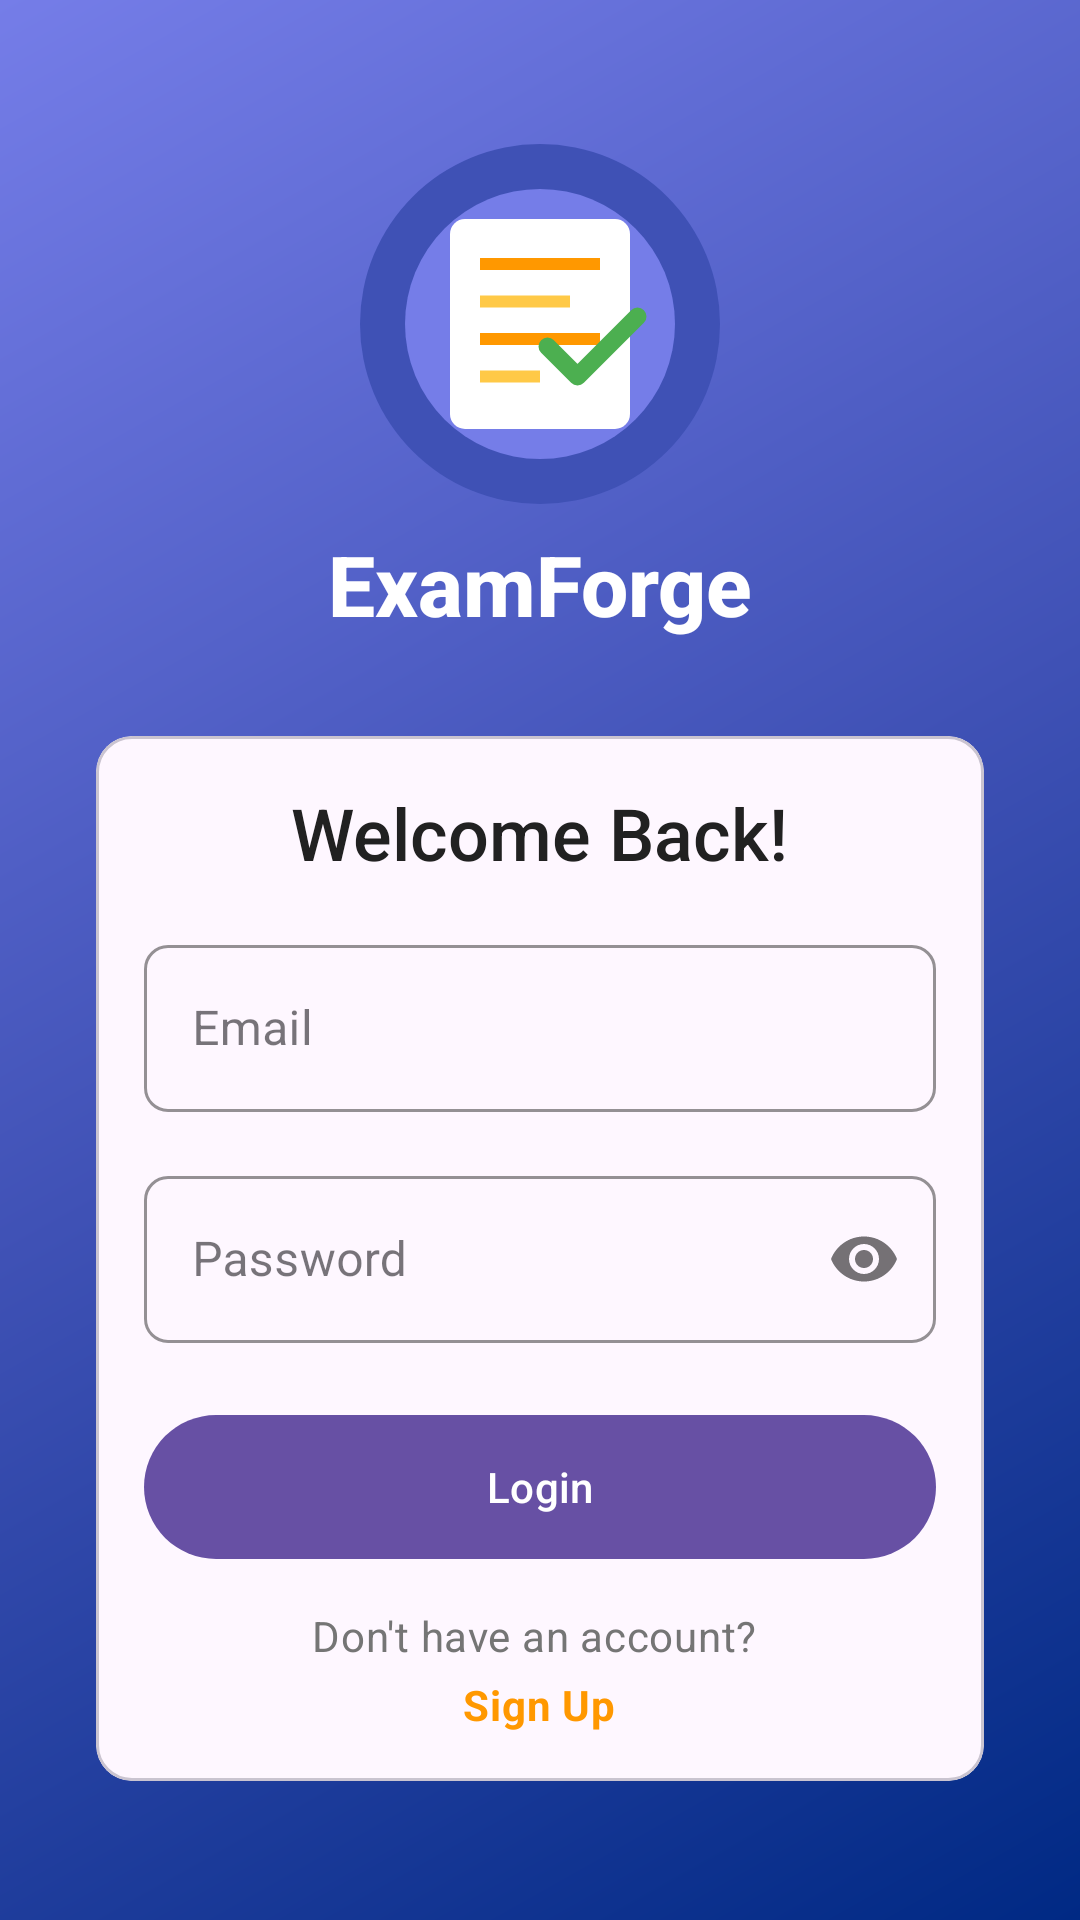

Here is an Android app screen rendered from its layout file. Give the layout XML and the strings, colors and styles it references.
<!-- AndroidManifest.xml: application theme Theme.ExamForge -->
<!-- res/layout/activity_login.xml -->
<?xml version="1.0" encoding="utf-8"?>
<androidx.constraintlayout.widget.ConstraintLayout
    xmlns:android="http://schemas.android.com/apk/res/android"
    xmlns:app="http://schemas.android.com/apk/res-auto"
    android:layout_width="match_parent"
    android:layout_height="match_parent"
    android:background="@drawable/bg_gradient">

    
    <ImageView
        android:id="@+id/ivLogo"
        android:layout_width="120dp"
        android:layout_height="120dp"
        android:src="@drawable/app_logo"
        android:contentDescription="App Logo"
        android:layout_marginTop="48dp"
        app:layout_constraintTop_toTopOf="parent"
        app:layout_constraintStart_toStartOf="parent"
        app:layout_constraintEnd_toEndOf="parent" />
        
    
    <TextView
        android:id="@+id/tvAppName"
        android:layout_width="wrap_content"
        android:layout_height="wrap_content"
        android:text="ExamForge"
        android:textAppearance="@style/TextAppearance.ExamForge.HeadlineMedium"
        android:textColor="@color/white"
        android:textStyle="bold"
        android:layout_marginTop="8dp"
        app:layout_constraintTop_toBottomOf="@id/ivLogo"
        app:layout_constraintStart_toStartOf="parent"
        app:layout_constraintEnd_toEndOf="parent" />

    
    <com.google.android.material.card.MaterialCardView
        android:id="@+id/cardViewLogin"
        android:layout_width="0dp"
        android:layout_height="wrap_content"
        style="@style/Widget.ExamForge.CardView"
        android:layout_margin="32dp"
        app:layout_constraintTop_toBottomOf="@id/tvAppName"
        app:layout_constraintStart_toStartOf="parent"
        app:layout_constraintEnd_toEndOf="parent">

        <LinearLayout
            android:layout_width="match_parent"
            android:layout_height="wrap_content"
            android:orientation="vertical"
            android:padding="16dp">

            <TextView
                android:layout_width="wrap_content"
                android:layout_height="wrap_content"
                android:text="Welcome Back!"
                android:textAppearance="@style/TextAppearance.ExamForge.HeadlineSmall"
                android:textColor="@color/text_primary"
                android:layout_gravity="center_horizontal"
                android:paddingBottom="16dp"/>

            <com.google.android.material.textfield.TextInputLayout
                style="@style/Widget.ExamForge.TextInputLayout"
                android:layout_width="match_parent"
                android:layout_height="wrap_content"
                android:hint="Email">
                <com.google.android.material.textfield.TextInputEditText
                    android:id="@+id/etEmail"
                    android:layout_width="match_parent"
                    android:layout_height="wrap_content"
                    android:inputType="textEmailAddress"/>
            </com.google.android.material.textfield.TextInputLayout>

            <com.google.android.material.textfield.TextInputLayout
                style="@style/Widget.ExamForge.TextInputLayout"
                android:layout_width="match_parent"
                android:layout_height="wrap_content"
                android:hint="Password"
                android:layout_marginTop="16dp"
                app:passwordToggleEnabled="true">
                <com.google.android.material.textfield.TextInputEditText
                    android:id="@+id/etPassword"
                    android:layout_width="match_parent"
                    android:layout_height="wrap_content"
                    android:inputType="textPassword"/>
            </com.google.android.material.textfield.TextInputLayout>

            <com.google.android.material.button.MaterialButton
                android:id="@+id/btnLogin"
                style="@style/Widget.ExamForge.Button"
                android:layout_width="match_parent"
                android:layout_height="wrap_content"
                android:text="Login"
                android:layout_marginTop="24dp"
                android:background="@drawable/rounded_button"/>

            <TextView
                android:id="@+id/tvSignUpLink"
                android:layout_width="wrap_content"
                android:layout_height="wrap_content"
                android:text="Don't have an account? "
                android:textAppearance="@style/TextAppearance.ExamForge.BodyMedium"
                android:layout_marginTop="16dp"
                android:layout_gravity="center_horizontal"/>
                
            <TextView
                android:id="@+id/tvSignUp"
                android:layout_width="wrap_content"
                android:layout_height="wrap_content"
                android:text="Sign Up"
                android:textAppearance="@style/TextAppearance.ExamForge.BodyMedium"
                android:textColor="@color/accent"
                android:textStyle="bold"
                android:layout_marginTop="4dp"
                android:layout_gravity="center_horizontal"/>
        </LinearLayout>
    </com.google.android.material.card.MaterialCardView>
</androidx.constraintlayout.widget.ConstraintLayout>
<!-- resources referenced by this layout -->
<resources>
  <color name="accent">#FF9800</color>
  <color name="text_primary">#212121</color>
  <color name="white">#FFFFFFFF</color>
  <!-- drawable bg_gradient (drawable) -->
  <?xml version="1.0" encoding="utf-8"?>
  <shape xmlns:android="http://schemas.android.com/apk/res/android">
      <gradient
          android:angle="135"
          android:startColor="@color/primary_dark"
          android:centerColor="@color/primary"
          android:endColor="@color/primary_light"
          android:type="linear" />
  </shape>
  <!-- drawable rounded_button (drawable) -->
  <?xml version="1.0" encoding="utf-8"?>
  <ripple xmlns:android="http://schemas.android.com/apk/res/android"
      android:color="?attr/colorControlHighlight">
      <item android:id="@android:id/mask">
          <shape android:shape="rectangle">
              <solid android:color="@color/accent" />
              <corners android:radius="24dp" />
          </shape>
      </item>
      <item>
          <shape android:shape="rectangle">
              <gradient
                  android:angle="0"
                  android:endColor="@color/accent_light"
                  android:startColor="@color/accent" 
                  android:type="linear" />
              <corners android:radius="24dp" />
          </shape>
      </item>
  </ripple>
  <style name="TextAppearance.ExamForge.BodyMedium" parent="TextAppearance.Material3.BodyMedium">
          <item name="fontFamily">sans-serif</item>
          <item name="android:fontFamily">sans-serif</item>
          <item name="android:textSize">14sp</item>
          <item name="android:textColor">@color/text_secondary</item>
      </style>
  <style name="TextAppearance.ExamForge.HeadlineMedium" parent="TextAppearance.Material3.HeadlineMedium">
          <item name="fontFamily">sans-serif-medium</item>
          <item name="android:fontFamily">sans-serif-medium</item>
          <item name="android:textSize">28sp</item>
          <item name="android:textColor">@color/text_primary</item>
      </style>
  <style name="TextAppearance.ExamForge.HeadlineSmall" parent="TextAppearance.Material3.HeadlineSmall">
          <item name="fontFamily">sans-serif-medium</item>
          <item name="android:fontFamily">sans-serif-medium</item>
          <item name="android:textSize">24sp</item>
          <item name="android:textColor">@color/text_primary</item>
      </style>
  <style name="Widget.ExamForge.TextInputLayout" parent="Widget.MaterialComponents.TextInputLayout.OutlinedBox">
          <item name="boxStrokeColor">@color/primary</item>
          <item name="boxStrokeWidth">1dp</item>
          <item name="boxCornerRadiusBottomEnd">8dp</item>
          <item name="boxCornerRadiusBottomStart">8dp</item>
          <item name="boxCornerRadiusTopEnd">8dp</item>
          <item name="boxCornerRadiusTopStart">8dp</item>
          <item name="hintTextColor">@color/primary</item>
      </style>
  <style name="Theme.ExamForge" parent="Base.Theme.ExamForge" />
  <color name="primary">#3F51B5</color>
  <color name="primary_light">#757DE8</color>
  <color name="accent_light">#FFC947</color>
  <color name="success">#4CAF50</color>
  <color name="primary_dark">#002984</color>
  <color name="text_secondary">#757575</color>
  <style name="Base.Theme.ExamForge" parent="Theme.Material3.DayNight.NoActionBar">
          
          
      </style>
</resources>
